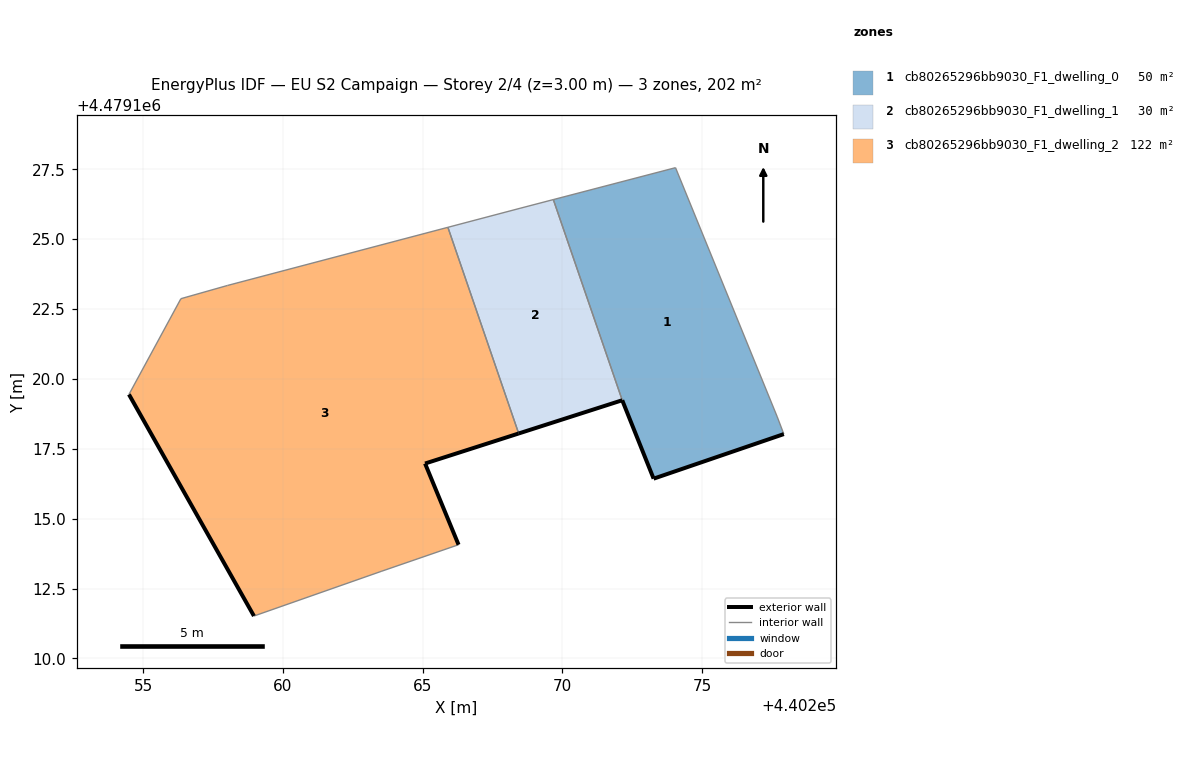
=== STOREY PLAN SPEC (per zone: floor XY polygon, exterior-wall plan segments, windows/doors) ===
zone 1: cb80265296bb9030_F1_dwelling_0  (49.8 m²)
  floor: (440277.92, 4479118.03) (440277.69, 4479118.64) (440274.05, 4479127.56) (440269.68, 4479126.42) (440272.14, 4479119.24) (440273.26, 4479116.43)
  exterior wall: (440277.92, 4479118.03) – (440273.27, 4479116.43)  [4.9 m]
  exterior wall: (440273.27, 4479116.43) – (440272.14, 4479119.24)  [3.0 m]
  interior walls: 4
zone 2: cb80265296bb9030_F1_dwelling_1  (29.9 m²)
  floor: (440272.14, 4479119.24) (440269.68, 4479126.42) (440268.48, 4479126.11) (440265.90, 4479125.42) (440268.44, 4479118.05)
  exterior wall: (440272.14, 4479119.24) – (440268.44, 4479118.05)  [3.9 m]
  interior walls: 4
zone 3: cb80265296bb9030_F1_dwelling_2  (122.2 m²)
  floor: (440266.28, 4479114.07) (440265.09, 4479116.97) (440268.44, 4479118.05) (440265.90, 4479125.42) (440258.02, 4479123.35) (440256.35, 4479122.87) (440254.49, 4479119.45) (440258.96, 4479111.52) (440263.51, 4479113.11)
  exterior wall: (440268.44, 4479118.05) – (440265.09, 4479116.97)  [3.5 m]
  exterior wall: (440265.09, 4479116.97) – (440266.28, 4479114.07)  [3.1 m]
  exterior wall: (440258.96, 4479111.52) – (440254.49, 4479119.45)  [9.1 m]
  interior walls: 6

=== DERIVED (storey summary) ===
Building: EU S2 Campaign
Storey: 2 of 4  (floor level z = 3.00 m)
Storey gross floor area: 202.0 m²
Zones on this storey: 3
  - cb80265296bb9030_F1_dwelling_0: floor 49.8 m²; exterior wall 7.9 m (23.8 m²); WWR 0.0%
  - cb80265296bb9030_F1_dwelling_1: floor 29.9 m²; exterior wall 3.9 m (11.7 m²); WWR 0.0%
  - cb80265296bb9030_F1_dwelling_2: floor 122.2 m²; exterior wall 15.8 m (47.3 m²); WWR 0.0%
Zone adjacency (shared interzone walls):
  - cb80265296bb9030_F1_dwelling_0 ↔ cb80265296bb9030_F1_dwelling_1
  - cb80265296bb9030_F1_dwelling_1 ↔ cb80265296bb9030_F1_dwelling_2